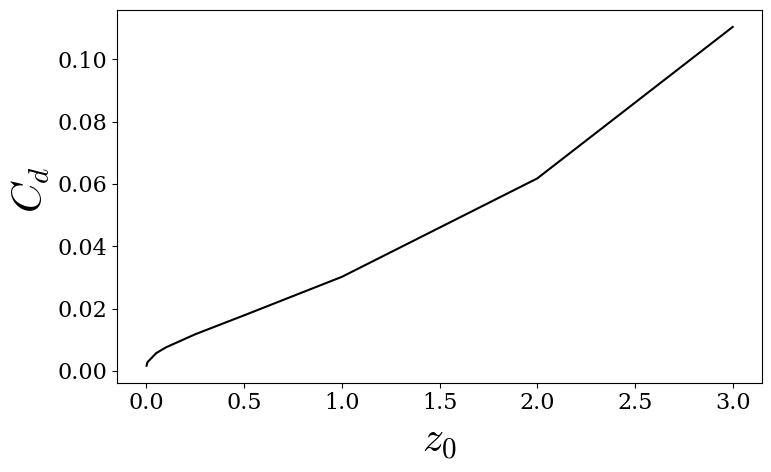
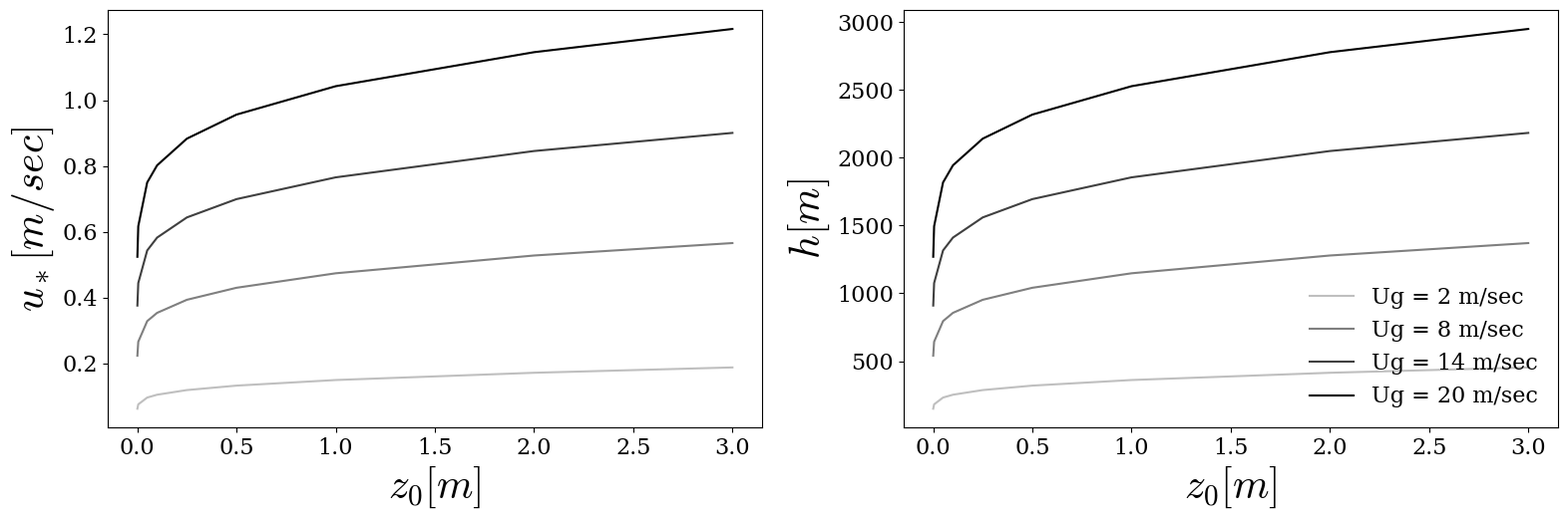

Here is the Python script that generated these plots, in order:
import numpy as np
import matplotlib.pyplot as plt
# import matplotlib as mpl
plt.rcParams['mathtext.fontset'] = 'cm'


# Using rcParams to set default style for all plots
# plt.rcParams.update({
#     'font.size': 16,
#     'font.family': 'serif',
#     'font.weight': 'normal'
# })

plt.rcParams.update({
    'axes.labelsize': 30,   # Label size
    'font.size': 16,  
    'mathtext.fontset': 'cm',  # Use Computer Modern font
    'mathtext.default': 'it' ,  # Default math font style
    'font.family': 'serif',
    'font.weight': 'normal'
})
#%%

def calculate_ustar_h(Ug, z0, lat=45):
    """
    Calculate friction velocity from geostrophic wind and roughness length
    
    Parameters:
    G: geostrophic wind speed (m/s)
    z0: roughness length (m)
    lat: latitude in degrees (default=45)
    
    Returns:
    u_star: friction velocity (m/s)
    """
    # Constants
    k = 0.4  # von Karman constant
    C1 = 4.5  # empirical constant
    omega = 7.2921e-5  # Earth's angular velocity (rad/s)
    
    # Calculate Coriolis parameter
    f = 2 * omega * np.sin(np.deg2rad(lat))
    
    # Calculate Rossby number
    Ro = Ug / (f * z0)
    
    # Calculate friction velocity
    u_star = (k * Ug) / (np.log(Ro) - C1)
    C2 = 0.25
    h = C2 * (u_star / f)
    return u_star , h


#%%
k = 0.4
zR = 10
z0 = np.array([0.0005 , 0.005 , 0.05 , 0.1  , 0.25 , 0.5 , 1.0 , 2 , 3])
Cd = k**2 / (np.log(zR/z0))**2





#%% Plot the Drag coefficient with the surface roughness 
plt.figure(figsize=(8,5))

plt.plot(z0,Cd,'k')
plt.xlabel(r'$z_{0}$')       # Explicit grouping
plt.ylabel(' $C_d$')

plt.tight_layout()
plt.show()



#%% Plot the Drag coefficient with the surface roughness 
Ugs = np.linspace(2, 20,4,dtype=int)




plt.figure(figsize=(16,5.5))

for u_idx , Ug in enumerate(Ugs):
    u_star = np.zeros_like(z0)
    h =  np.zeros_like(z0)
    
    for i in range(0,z0.size):
        u_star[i],h[i] = calculate_ustar_h(Ug, z0[i], lat=45)
    plt.subplot(1,2,1)
    plt.plot(z0,u_star,alpha = 0.25*(u_idx+1), color = 'k', label = rf'Ug = {Ug} m/sec')
    plt.xlabel(r'${z_0} [m]$')
    plt.ylabel('$u_* [m/sec]$')
    
    plt.subplot(1,2,2)
    plt.plot(z0,h,alpha = 0.25*(u_idx+1), color = 'k', label = rf'Ug = {Ug} m/sec')
    plt.xlabel(r'${z_0} [m]$')
    plt.ylabel('$h [m]$')

        
plt.legend(frameon=False)
plt.tight_layout()
plt.show()

#%%  For the validation cases 
Ugs = np.array([5.85, 6.5, 7.15, 10])
z0 = np.array([0.0001,0.01,0.05, 0.1 , 0.2])

# Print header
print("\n{:<10} {:<10} {:<10} {:<10}".format('Ug (m/s)', 'z0 (m)', 'u* (m/s)','h (m)'))
print("-" * 32)  # Separator line

for u_idx, Ug in enumerate(Ugs):
    u_star = np.zeros_like(z0)
    
    for i in range(0, z0.size):
        u_star[i],h[i] = calculate_ustar_h(Ug, z0[i], lat=45)
        # Format numbers with 3 decimal places
        print("{:<10.4f} {:<10.4f} {:<10.4f} {:<10.4f}".format(Ug, z0[i], u_star[i], h[i]))




#%% 
